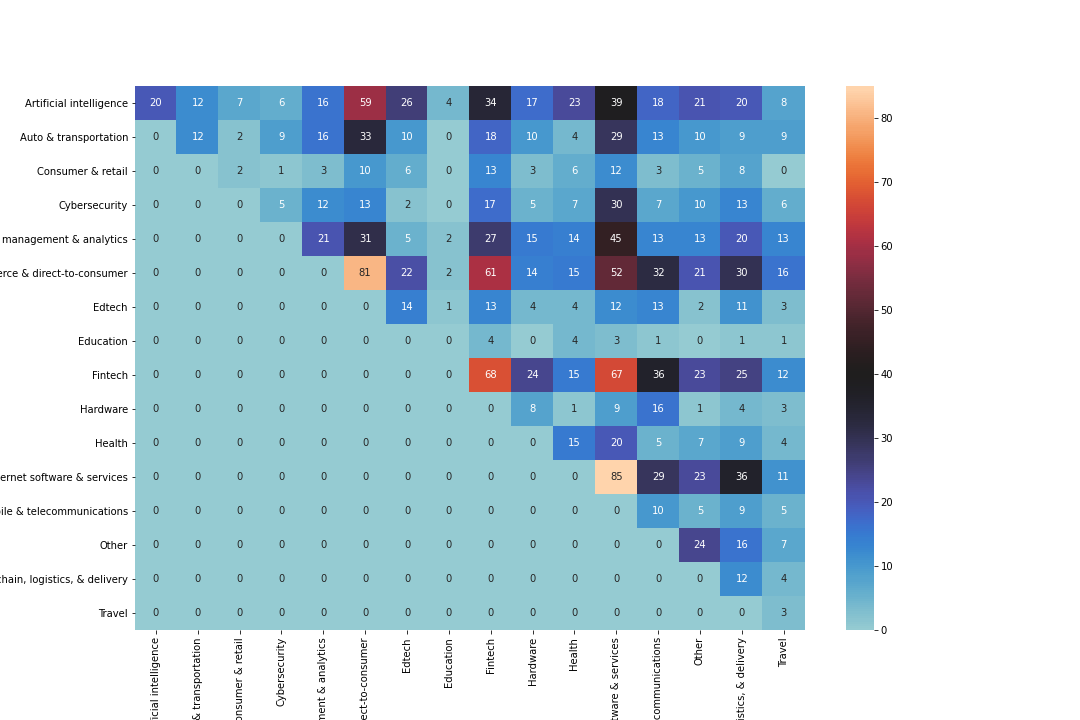

Values plotted in this chart, from the file beside it:
, Artificial intelligence, Auto & transportation, Consumer & retail, Cybersecurity, Data management & analytics, E-commerce & direct-to-consumer, Edtech, Education, Fintech, Hardware, Health, Internet software & services, Mobile & telecommunications, Other, Supply chain, logistics, & delivery, Travel
Artificial intelligence, 20.0, 12.0, 7.0, 6.0, 16.0, 59.0, 26.0, 4.0, 34.0, 17.0, 23.0, 39.0, 18.0, 21.0, 20.0, 8.0
Auto & transportation, 0.0, 12.0, 2.0, 9.0, 16.0, 33.0, 10.0, 0.0, 18.0, 10.0, 4.0, 29.0, 13.0, 10.0, 9.0, 9.0
Consumer & retail, 0.0, 0.0, 2.0, 1.0, 3.0, 10.0, 6.0, 0.0, 13.0, 3.0, 6.0, 12.0, 3.0, 5.0, 8.0, 0.0
Cybersecurity, 0.0, 0.0, 0.0, 5.0, 12.0, 13.0, 2.0, 0.0, 17.0, 5.0, 7.0, 30.0, 7.0, 10.0, 13.0, 6.0
Data management & analytics, 0.0, 0.0, 0.0, 0.0, 21.0, 31.0, 5.0, 2.0, 27.0, 15.0, 14.0, 45.0, 13.0, 13.0, 20.0, 13.0
E-commerce & direct-to-consumer, 0.0, 0.0, 0.0, 0.0, 0.0, 81.0, 22.0, 2.0, 61.0, 14.0, 15.0, 52.0, 32.0, 21.0, 30.0, 16.0
Edtech, 0.0, 0.0, 0.0, 0.0, 0.0, 0.0, 14.0, 1.0, 13.0, 4.0, 4.0, 12.0, 13.0, 2.0, 11.0, 3.0
Education, 0.0, 0.0, 0.0, 0.0, 0.0, 0.0, 0.0, 0.0, 4.0, 0.0, 4.0, 3.0, 1.0, 0.0, 1.0, 1.0
Fintech, 0.0, 0.0, 0.0, 0.0, 0.0, 0.0, 0.0, 0.0, 68.0, 24.0, 15.0, 67.0, 36.0, 23.0, 25.0, 12.0
Hardware, 0.0, 0.0, 0.0, 0.0, 0.0, 0.0, 0.0, 0.0, 0.0, 8.0, 1.0, 9.0, 16.0, 1.0, 4.0, 3.0
Health, 0.0, 0.0, 0.0, 0.0, 0.0, 0.0, 0.0, 0.0, 0.0, 0.0, 15.0, 20.0, 5.0, 7.0, 9.0, 4.0
Internet software & services, 0.0, 0.0, 0.0, 0.0, 0.0, 0.0, 0.0, 0.0, 0.0, 0.0, 0.0, 85.0, 29.0, 23.0, 36.0, 11.0
Mobile & telecommunications, 0.0, 0.0, 0.0, 0.0, 0.0, 0.0, 0.0, 0.0, 0.0, 0.0, 0.0, 0.0, 10.0, 5.0, 9.0, 5.0
Other, 0.0, 0.0, 0.0, 0.0, 0.0, 0.0, 0.0, 0.0, 0.0, 0.0, 0.0, 0.0, 0.0, 24.0, 16.0, 7.0
Supply chain, logistics, & delivery, 0.0, 0.0, 0.0, 0.0, 0.0, 0.0, 0.0, 0.0, 0.0, 0.0, 0.0, 0.0, 0.0, 0.0, 12.0, 4.0
Travel, 0.0, 0.0, 0.0, 0.0, 0.0, 0.0, 0.0, 0.0, 0.0, 0.0, 0.0, 0.0, 0.0, 0.0, 0.0, 3.0
